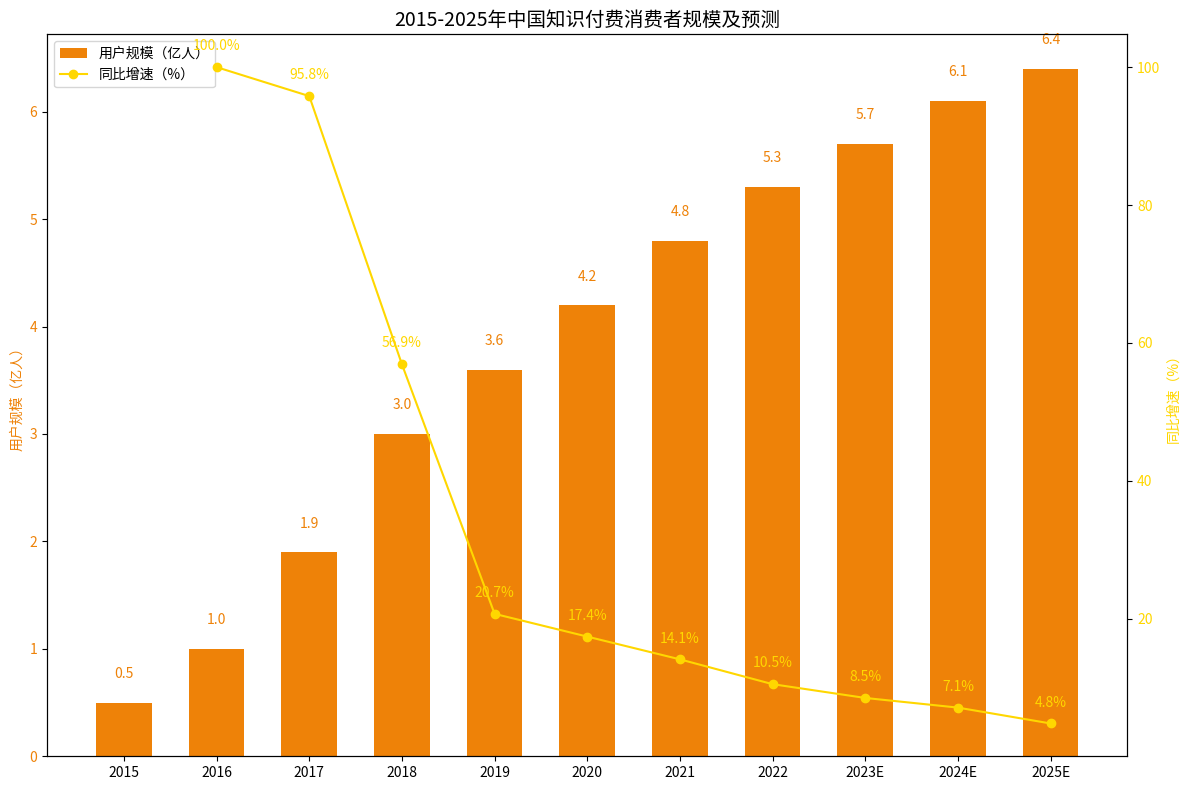

Source code (Python):
import matplotlib.pyplot as plt
import numpy as np

# 数据准备
years = ["2015", "2016", "2017", "2018", "2019", "2020", "2021", "2022", "2023E", "2024E", "2025E"]
user_scale = [0.5, 1.0, 1.9, 3.0, 3.6, 4.2, 4.8, 5.3, 5.7, 6.1, 6.4]  # 用户规模（亿人）
yoy_growth = [100.0, 95.8, 56.9, 20.7, 17.4, 14.1, 10.5, 8.5, 7.1, 4.8]  # 同比增速（%），注意 2015 年无同比（或按逻辑 2016 年增速对应 2015-2016 变化，这里与图表数据对齐）

x = np.arange(len(years))

fig, ax1 = plt.subplots(figsize=(12, 8))

# 绘制左侧 y 轴（用户规模，柱状图）
ax1.bar(x, user_scale, color="#ee8208", width=0.6, label="用户规模（亿人）")
ax1.set_ylabel("用户规模（亿人）", color="#ee8208")
ax1.set_xticks(x)
ax1.set_xticklabels(years)
ax1.tick_params(axis="y", labelcolor="#ee8208")

# 创建右侧 y 轴（同比增速，折线图）
ax2 = ax1.twinx()
ax2.plot(x[1:], yoy_growth, color="#ffd700", marker="o", label="同比增速（%）")  # 增速从 2016 年（x[1:]）开始对应数据
ax2.set_ylabel("同比增速（%）", color="#ffd700")
ax2.tick_params(axis="y", labelcolor="#ffd700")

# 添加用户规模数值标注（柱状图上）
for i, scale in enumerate(user_scale):
    ax1.text(x[i], scale + 0.2, f'{scale}', ha="center", va="bottom", color="#ee8208")

# 添加同比增速数值标注（折线上的点）
for i, growth in enumerate(yoy_growth):
    ax2.text(x[i + 1], growth + 2, f'{growth}%', ha="center", va="bottom", color="#ffd700")  # 对应 x[1:] ，索引 +1 对齐

# 合并图例
lines_1, labels_1 = ax1.get_legend_handles_labels()
lines_2, labels_2 = ax2.get_legend_handles_labels()
ax1.legend(lines_1 + lines_2, labels_1 + labels_2, loc="upper left")

ax1.set_title("2015-2025年中国知识付费消费者规模及预测", fontsize=14)
plt.tight_layout()
plt.show()
